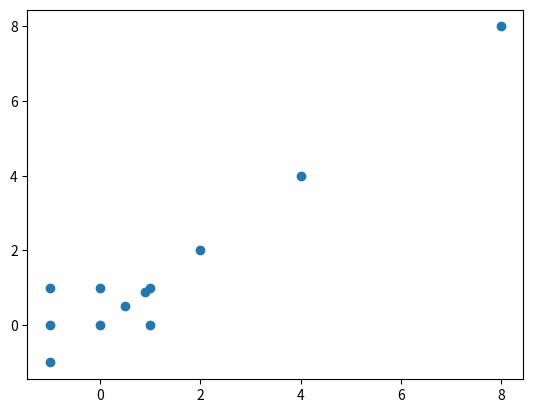

This figure's Python source:
import matplotlib.pyplot as plt
import pandas as pd
import numpy as np
from scipy.spatial import distance


class customKnn:
    def __init__(self, neighbours_k, parameter_p):
        self.result = 'Bad'
        self.k = neighbours_k
        self.p = parameter_p

    def __str__(self):
        pass

    def fit(self, X, Labels):
        self.df = X
        pass

    def predict(self, new_X):
        if self.p == 1:
            pass

        elif self.p == 1.5:
            pass

        # Minkovski
        else:
            dists = pd.DataFrame(columns=['Dist', 'Label'])
            p1 = [0.4, 0.5]

            for i in range(len(self.df)):
                m, s = float(self.df[i:i + 1]['Mean']), float(self.df[i:i + 1]['SD'])
                p2 = [m, s]
                lab = self.df.at[53 + i, "Label"]
                d = distance.minkowski(p1, p2, 2)
                dists = dists.append({'Dist': d, 'Label': lab}, ignore_index=True)

        sorteddf = dists.sort_values(by='Dist', axis=0)
        knn = sorteddf[:self.k]
        self.knn = knn.reset_index(drop=True)
        self.closeLabels(knn)

    def draw_decision_boundary(self):
        pass

    def closeLabels(self, knn):
        goods = 0
        for i in range(len(knn)):
            lab = knn.at[i, "Label"]
            if lab == "Good":
                print('Good')
                goods += 1

        if goods > len(knn)//2:
            self.result = 'Good'
        else:
            pass


points = [(1, 1), (2, 2), (1, 0), (-1, 1), (-1, -1), (-1, 0), (0, 1), (0, 0), (0.5, 0.5), (0.9, 0.9), (4, 4), (8, 8)]
x = []
y = []
for p in points:
    x.append(p[0])
    y.append(p[1])

plt.scatter(x, y)

plt.show()

circleCentre = (0, 0)
radius = 1

form = lambda x1, y1: (circleCentre[0] - x1) ** 2 + (circleCentre[1] - y1) ** 2 - radius

for p in points:
    print(p, form(p[0], p[1]))
